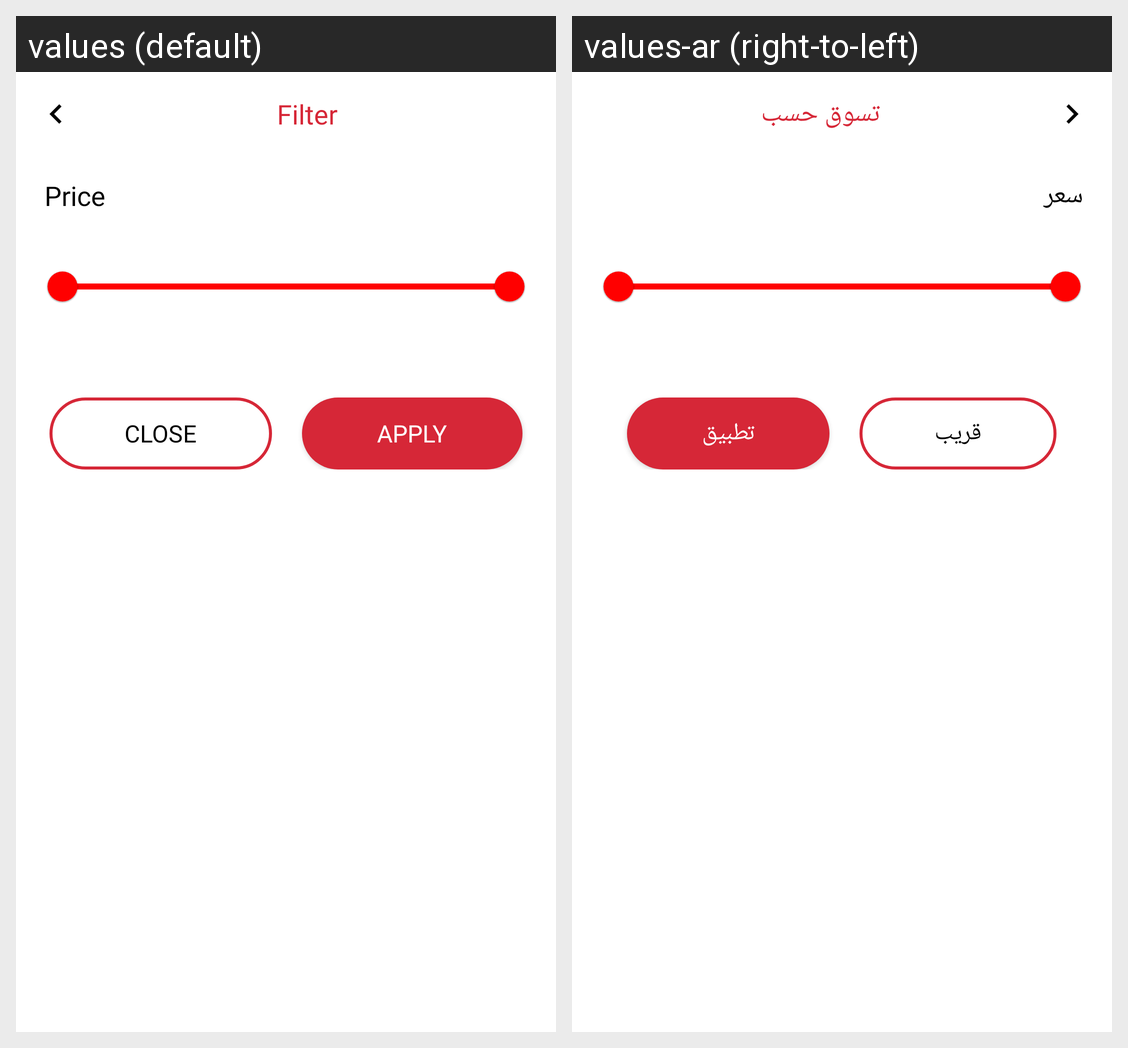

The same Android screen rendered under two of its app's locales, left to right. List the strings drawn on it with the default value and each locale's translation.
Android screen res/layout/fragment_filter.xml rendered under 2 locales, left to right: values (default), values-ar (right-to-left). Device: Nexus 5 (rendered at 1080×1920; each locale shown at half size, 540×960, under a caption strip naming it); theme Theme.RathaanElectronics.
Strings drawn on this screen, with the default value and each locale's value (text and hints the layout hard-codes, and strings that could not be matched under every locale, appear in the picture but are not listed):

filter
  values: Filter
  values-ar: تسوق حسب

price
  values: Price
  values-ar: سعر

close
  values: Close
  values-ar: قريب

apply
  values: APPLY
  values-ar: تطبيق
